Labelled photos from "dataset_merged", an image-classification folder in fatmanurpolat15/SAS. The possible labels are: diger, enkaz, kaya, mayin.

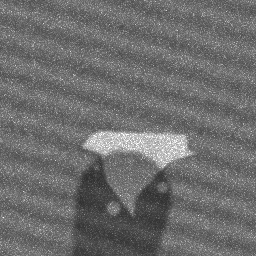
Label: kaya

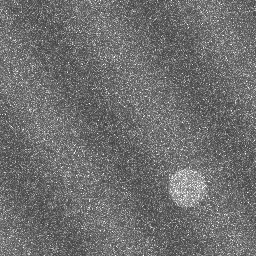
Label: diger

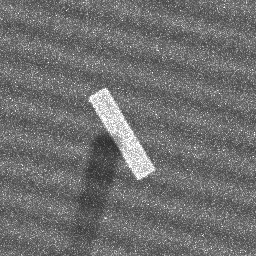
Label: enkaz

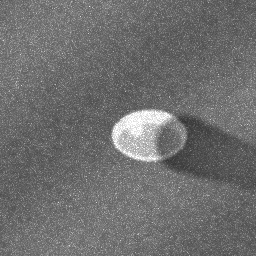
Label: mayin

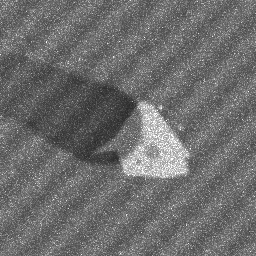
Label: kaya

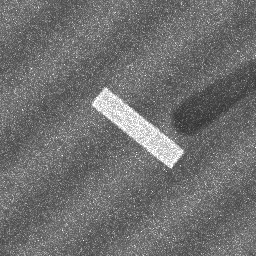
Label: enkaz
